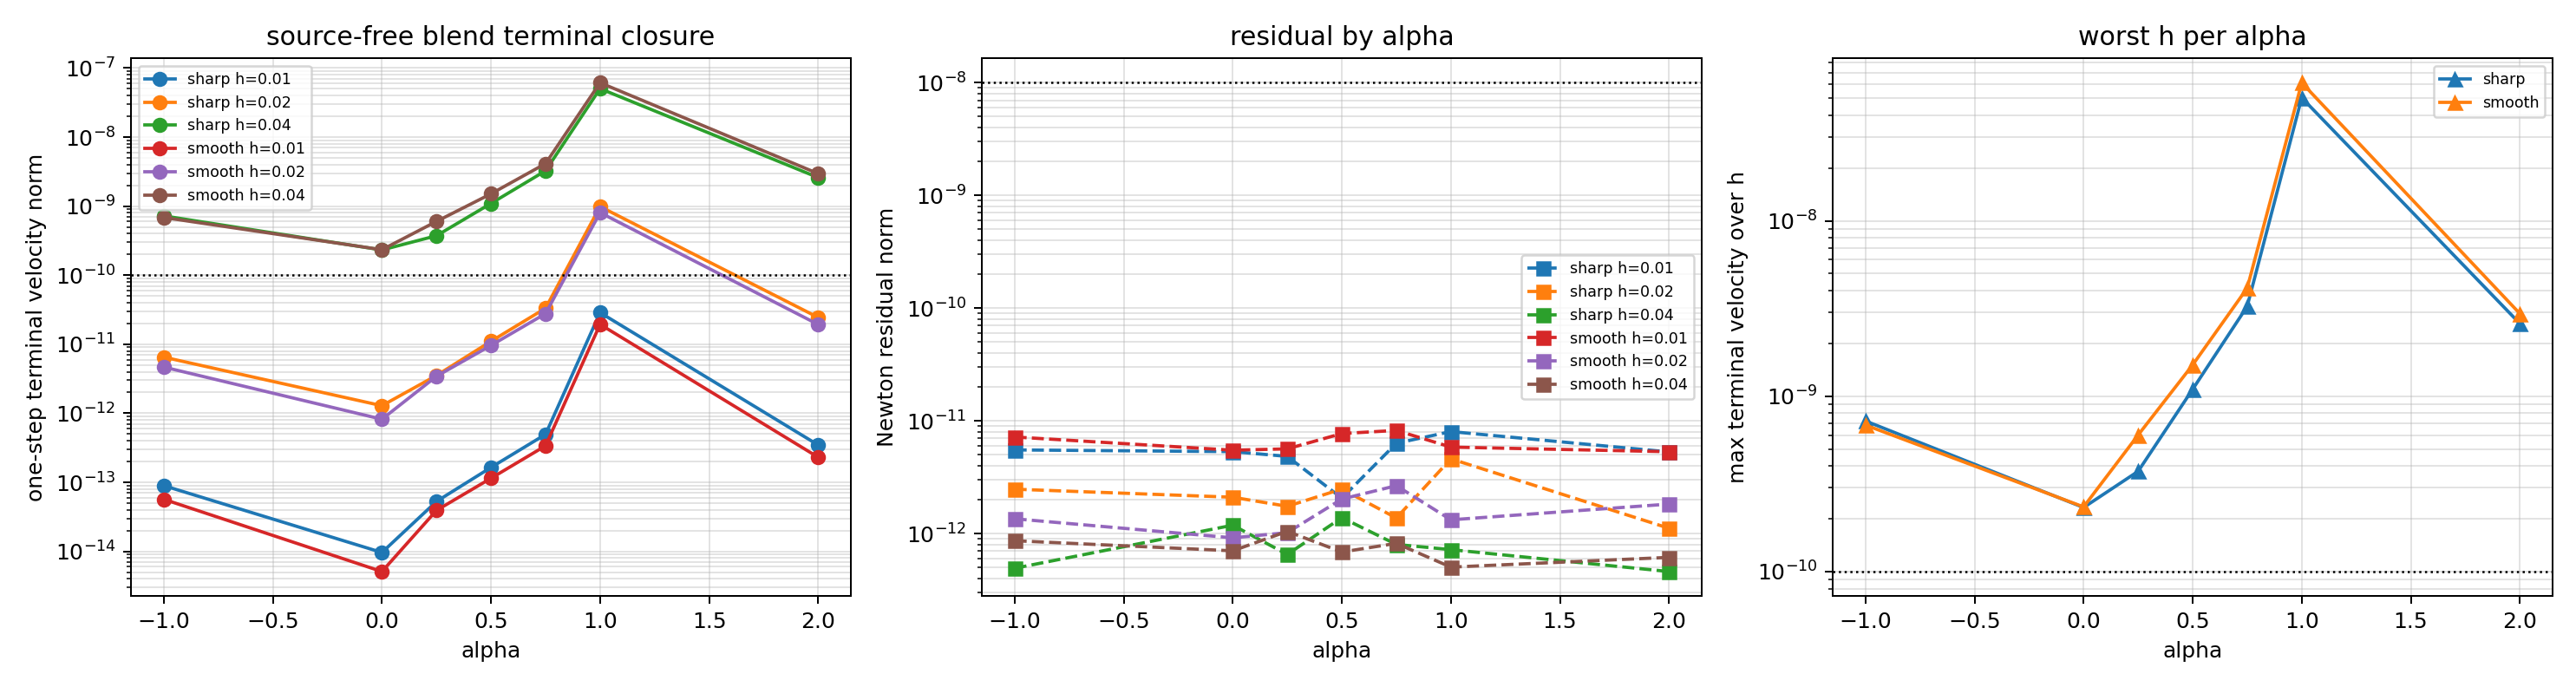

Data behind this chart, as committed beside it:
case, h, alpha, status, error_message, steps, newton_iterations, residual_norm, max_source_consistency_row_norm, max_blend_mean_closure_row_norm, max_source_free_lower_pair_row_norm, raw_terminal_endpoint_constraint_norm, raw_terminal_endpoint_velocity_constrain…, terminal_vs_gauss_position_delta_norm, terminal_vs_gauss_velocity_delta_norm, min_jacobian_rank, raw_jacobian_condition, scaled_jacobian_condition, condition_reduction_raw_to_scaled, raw_linear_residual_norm, scaled_linear_residual_norm, initial_z0_residual_norm, initial_z0_jacobian_rank, initial_z0_jacobian_condition
cylindrical_smooth, 0.04, -1, paper_tfe_lower_pair_source_free_mean_bl…, , 1, 4, 8.6325669151599944e-13, 6.4089058781621562e-16, 6.0190356580818339e-16, 8.7922047751631703e-16, 6.5755391517979260e-10, 6.8441247847417013e-10, 3.1937596410148593e-03, 2.9399078983771555e-03, 132, 1.2355293303523643e+06, 1.5987046938987478e+02, 7.9219104089967113e+03, 2.4102267474510363e-14, 5.6378938390977246e-17, 4.4087858519822445e-15, 20, 1.6575151823470364e+01
cylindrical_smooth, 0.04, 0, paper_tfe_lower_pair_source_free_mean_bl…, , 1, 4, 7.0214410145536271e-13, 8.5404261915413521e-16, 5.7109415653850341e-16, 1.0273934645324935e-15, 6.4463003202159375e-10, 2.3374895038106698e-10, 3.1937596407329545e-03, 2.9399078969132514e-03, 132, 1.2188681266593726e+06, 1.6493790275949914e+02, 7.5417464683303069e+03, 8.6577307679816704e-15, 4.4332416850871629e-17, 4.4087858519822445e-15, 20, 1.6575151823470364e+01
cylindrical_smooth, 0.04, 0.25, paper_tfe_lower_pair_source_free_mean_bl…, , 1, 4, 1.0455546450728621e-12, 5.0068391407498690e-16, 3.0629570641599418e-16, 5.8694245167846041e-16, 6.3619001794078364e-10, 6.0029947915217414e-10, 3.1937596405488336e-03, 2.9399078959562253e-03, 132, 1.2171063279705213e+06, 1.5642781940357651e+02, 8.0322462496878361e+03, 9.8931984746253007e-15, 5.7309548378428957e-17, 4.4087858519822445e-15, 20, 1.6575151823470364e+01
cylindrical_smooth, 0.04, 0.5, paper_tfe_lower_pair_source_free_mean_bl…, , 1, 4, 6.8521281595802862e-13, 6.5366139059060665e-16, 1.9015905821500885e-16, 6.8075963523850668e-16, 6.1971841228733757e-10, 1.5073936311203342e-09, 3.1937596401888022e-03, 2.9399078940865559e-03, 132, 1.2475490162576886e+06, 1.4653763271804337e+02, 9.2198769131636836e+03, 1.4593017373288959e-14, 6.6878581157777696e-17, 4.4087858519822445e-15, 20, 1.6575151823470364e+01
cylindrical_smooth, 0.04, 0.75, paper_tfe_lower_pair_source_free_mean_bl…, , 1, 4, 8.1758626035356720e-13, 5.8795683575025866e-16, 8.3556156768210455e-17, 5.9386435491560732e-16, 5.7335863098190379e-10, 4.1302538940125527e-09, 3.1937596391727972e-03, 2.9399078888069285e-03, 132, 1.9855955144773365e+06, 1.3628988718669004e+02, 1.7567344816177680e+04, 1.1064862934709117e-14, 5.4777390332610038e-17, 4.4087858519822445e-15, 20, 1.6575151823470364e+01
cylindrical_smooth, 0.04, 1, paper_tfe_lower_pair_source_free_mean_bl…, , 1, 4, 5.0311947101333335e-13, 7.7253603342105570e-16, 9.1771162845342324e-18, 7.7259053993511885e-16, 5.0689844352425951e-10, 6.1235101187938666e-08, 3.1937596171314878e-03, 2.9399077742874786e-03, 132, 2.5746116703031257e+07, 1.2096357891018993e+03, 2.1527255937100104e+04, 1.1443391108741615e-14, 5.4420475160275384e-17, 4.4087858519822445e-15, 20, 1.6575151823470364e+01
cylindrical_smooth, 0.04, 2, paper_tfe_lower_pair_source_free_mean_bl…, , 1, 4, 6.1430924285910851e-13, 9.0872903532267532e-16, 5.4965166687122881e-16, 1.0620289141698545e-15, 6.9833091986821211e-10, 2.9553502734379739e-09, 3.1937596419023000e-03, 2.9399079029866172e-03, 132, 1.5015737331219383e+06, 1.6222803781588308e+02, 1.0111069156906262e+04, 1.4955403976589698e-14, 5.2173063908346733e-17, 4.4087858519822445e-15, 20, 1.6575151823470364e+01
cylindrical_smooth, 0.02, -1, paper_tfe_lower_pair_source_free_mean_bl…, , 1, 4, 1.3514667386034723e-12, 7.1872357585689396e-16, 7.0829093983460638e-16, 1.0090786064248466e-15, 2.2643227547633633e-12, 4.6688215817765940e-12, 8.0381261297503618e-04, 3.7632663801972171e-04, 132, 3.0247771694934461e+06, 1.0110410634091863e+02, 3.0768174935841729e+04, 1.5981306994068157e-14, 3.3883411332707343e-17, 4.4087858519822445e-15, 20, 1.6575151823470364e+01
cylindrical_smooth, 0.02, 0, paper_tfe_lower_pair_source_free_mean_bl…, , 1, 4, 9.1528737555134873e-13, 4.7754656459733430e-16, 2.1887634268266783e-16, 5.2531664236425690e-16, 2.2279085869978694e-12, 8.1983350023314533e-13, 8.0381261297307930e-04, 3.7632663799403029e-04, 132, 2.9907905866280114e+06, 1.0568991415489810e+02, 2.9129507602383277e+04, 1.2124797931978628e-14, 3.1691275282037226e-17, 4.4087858519822445e-15, 20, 1.6575151823470364e+01
cylindrical_smooth, 0.02, 0.25, paper_tfe_lower_pair_source_free_mean_bl…, , 1, 4, 1.0181781969350315e-12, 6.7751791715351552e-16, 1.0461259655344717e-16, 6.8554673321495190e-16, 2.2040527364381146e-12, 3.4338806090623657e-12, 8.0381261297118812e-04, 3.7632663797724684e-04, 132, 3.1148521794005521e+06, 9.6174734354237941e+01, 3.3650431651016785e+04, 1.6473231654429090e-14, 5.4694375079063371e-17, 4.4087858519822445e-15, 20, 1.6575151823470364e+01
cylindrical_smooth, 0.02, 0.5, paper_tfe_lower_pair_source_free_mean_bl…, , 1, 4, 2.0216500089763358e-12, 5.8199262864813453e-16, 1.9016591626376879e-16, 6.1227321965704509e-16, 2.1573214779524200e-12, 9.6132149342701049e-12, 8.0381261296827455e-04, 3.7632663794383417e-04, 132, 3.9861828529029246e+06, 8.8250004796398230e+01, 4.7012853029558319e+04, 1.1272212619877906e-14, 3.7911261123317515e-17, 4.4087858519822445e-15, 20, 1.6575151823470364e+01
cylindrical_smooth, 0.02, 0.75, paper_tfe_lower_pair_source_free_mean_bl…, , 1, 4, 2.6584124938409117e-12, 2.8932389932632366e-16, 1.4614304353320048e-16, 3.2413902556547493e-16, 2.0242862156400797e-12, 2.7743919412095083e-11, 8.0381261295980465e-04, 3.7632663784689224e-04, 132, 8.0908664936800087e+06, 1.0707963938340258e+02, 7.7450115832681695e+04, 7.7227626598212966e-15, 4.0652866004688344e-17, 4.4087858519822445e-15, 20, 1.6575151823470364e+01
cylindrical_smooth, 0.02, 1, paper_tfe_lower_pair_source_free_mean_bl…, , 1, 4, 1.3231309452139348e-12, 6.2029304620024468e-16, 2.4429844010309340e-18, 6.2029785695032235e-16, 5.6080483702928197e-12, 8.0609949072336359e-10, 8.0381261259292419e-04, 3.7632663368599150e-04, 132, 2.0624853219920531e+08, 3.2270334472969762e+03, 6.6010952456995743e+04, 2.3554306437352553e-14, 3.8220302944103067e-17, 4.4087858519822445e-15, 20, 1.6575151823470364e+01
cylindrical_smooth, 0.02, 2, paper_tfe_lower_pair_source_free_mean_bl…, , 1, 4, 1.8251334159936618e-12, 4.1632306110490587e-16, 1.7278755297162677e-16, 4.5075539893569982e-16, 2.3772181724370023e-12, 1.9310324327210719e-11, 8.0381261298194612e-04, 3.7632663809821848e-04, 132, 5.0967990549466545e+06, 1.2235152831759672e+02, 4.1943858561233370e+04, 2.9744146424114297e-14, 4.2981647665305294e-17, 4.4087858519822445e-15, 20, 1.6575151823470364e+01
cylindrical_smooth, 0.01, -1, paper_tfe_lower_pair_source_free_mean_bl…, , 1, 4, 7.1878896202906392e-12, 3.0473524820208573e-16, 4.8585694173463899e-16, 5.7351594513886283e-16, 1.2124977212790064e-14, 5.6821717693397810e-14, 2.0138320357221171e-04, 7.3771806646877761e-05, 132, 1.1987770110613912e+07, 1.1841567367693210e+02, 1.0123465702116073e+05, 2.6118352413397903e-14, 3.4306416355673423e-17, 4.4087858519822445e-15, 20, 1.6575151823470364e+01
cylindrical_smooth, 0.01, 0, paper_tfe_lower_pair_source_free_mean_bl…, , 1, 4, 5.4890204563679379e-12, 3.1079898458668636e-16, 1.9053457224992229e-16, 3.6455374369573568e-16, 1.2058771900968973e-14, 5.1025674988842305e-15, 2.0138320357235582e-04, 7.3771806646553259e-05, 132, 1.1791160062409671e+07, 1.2250580306191799e+02, 9.6281410675582083e+04, 1.6786056996670307e-14, 4.4983444637900884e-17, 4.4087858519822445e-15, 20, 1.6575151823470364e+01
cylindrical_smooth, 0.01, 0.25, paper_tfe_lower_pair_source_free_mean_bl…, , 1, 4, 5.6382350099286440e-12, 4.3660746023721981e-16, 5.5281621919857545e-17, 4.4009332198624143e-16, 1.1943834528182486e-14, 3.9223446439581626e-14, 2.0138320357226803e-04, 7.3771806646419008e-05, 132, 1.2412179959959475e+07, 1.1001672342378272e+02, 1.1282084735561474e+05, 7.3829626892160765e-15, 3.4539145708554929e-17, 4.4087858519822445e-15, 20, 1.6575151823470364e+01
cylindrical_smooth, 0.01, 0.5, paper_tfe_lower_pair_source_free_mean_bl…, , 1, 4, 7.7104649420187123e-12, 3.6258700730639232e-16, 5.0419580284644591e-17, 3.6607577349981182e-16, 1.1262312001390403e-14, 1.1457483100973982e-13, 2.0138320357223827e-04, 7.3771806645971788e-05, 132, 1.5986869127188770e+07, 1.0202367084745985e+02, 1.5705494765965050e+05, 2.5578751331773636e-14, 3.1088594416100014e-17, 4.4087858519822445e-15, 20, 1.6575151823470364e+01
cylindrical_smooth, 0.01, 0.75, paper_tfe_lower_pair_source_free_mean_bl…, , 1, 4, 8.2198030753028066e-12, 5.5209204490740932e-16, 3.2873189023251918e-17, 5.5306986231994532e-16, 1.0518500883306847e-14, 3.3812485895040881e-13, 2.0138320357231742e-04, 7.3771806645026865e-05, 132, 3.2786535556080032e+07, 1.4683030682706172e+02, 2.2616855043089332e+05, 2.9375446337107417e-14, 2.4186566482463578e-17, 4.4087858519822445e-15, 20, 1.6575151823470364e+01
cylindrical_smooth, 0.01, 1, paper_tfe_lower_pair_source_free_mean_bl…, , 1, 4, 5.8465040125023197e-12, 4.1450355386816099e-16, 3.1376088508607572e-18, 4.1451542885474896e-16, 8.0295934640288492e-14, 1.9398397488127462e-11, 2.0138320356622810e-04, 7.3771806556849028e-05, 132, 1.6492592468327284e+09, 8.7650710214768278e+03, 1.9066483045988245e+05, 2.5119207732657303e-14, 3.5409968144410050e-17, 4.4087858519822445e-15, 20, 1.6575151823470364e+01
cylindrical_smooth, 0.01, 2, paper_tfe_lower_pair_source_free_mean_bl…, , 1, 4, 5.3203616922816443e-12, 5.5190823439461340e-16, 3.7168686879507182e-16, 6.6539749595806603e-16, 1.2811188214777514e-14, 2.3087204088332731e-13, 2.0138320357247603e-04, 7.3771806647663279e-05, 132, 2.0368962818152931e+07, 1.5441408016439419e+02, 1.3216187313477628e+05, 3.1570934427930517e-14, 4.5031650977531831e-17, 4.4087858519822445e-15, 20, 1.6575151823470364e+01
cylindrical_sharp, 0.04, -1, paper_tfe_lower_pair_source_free_mean_bl…, , 1, 4, 4.9153713385748867e-13, 5.9845154251494320e-16, 1.5918522816098821e-15, 1.7006286882224179e-15, 3.4181465854414016e-10, 7.2229172809171640e-10, 3.1344075166362616e-03, 9.1250271795554141e-04, 132, 6.3695959307822620e+05, 5.6497168067864919e+01, 1.5194632461206944e+04, 1.5425858143017423e-14, 5.2587773019292345e-17, 5.9415067247857465e-15, 20, 1.6511184154789674e+01
cylindrical_sharp, 0.04, 0, paper_tfe_lower_pair_source_free_mean_bl…, , 1, 4, 1.1852405566443735e-12, 4.8877421447328416e-16, 4.7549825407395170e-16, 6.8190822136219495e-16, 3.3134665038722983e-10, 2.3187223050578559e-10, 3.1344075162565961e-03, 9.1250271709086774e-04, 132, 6.4187043441020383e+05, 6.1122612167085336e+01, 1.4001828895836614e+04, 9.8511255608293449e-15, 3.3837333937611484e-17, 5.9415067247857465e-15, 20, 1.6511184154789674e+01
cylindrical_sharp, 0.04, 0.25, paper_tfe_lower_pair_source_free_mean_bl…, , 1, 4, 6.5190467606074650e-13, 5.4869559093857460e-16, 2.3242967948065127e-16, 5.9589462778154817e-16, 3.2452070865233345e-10, 3.7275464198510306e-10, 3.1344075160083520e-03, 9.1250271652533162e-04, 132, 6.7986777024840552e+05, 5.8566666256454354e+01, 1.5064575546435877e+04, 1.8974200160110811e-14, 5.6415182880777444e-17, 5.9415067247857465e-15, 20, 1.6511184154789674e+01
cylindrical_sharp, 0.04, 0.5, paper_tfe_lower_pair_source_free_mean_bl…, , 1, 4, 1.3827311873806362e-12, 5.6478061838642147e-16, 2.0646625848851533e-16, 6.0133639736772556e-16, 3.1122537229605038e-10, 1.0943198427932098e-09, 3.1344075155232691e-03, 9.1250271542066665e-04, 132, 9.8281353508896625e+05, 6.2627552794635562e+01, 1.9015960739995786e+04, 1.0739613572786069e-14, 3.8690399792309806e-17, 5.9415067247857465e-15, 20, 1.6511184154789674e+01
cylindrical_sharp, 0.04, 0.75, paper_tfe_lower_pair_source_free_mean_bl…, , 1, 4, 8.0000253649110489e-13, 8.1647236239663299e-16, 8.5647913835128953e-17, 8.2095230293960954e-16, 2.7404420591003442e-10, 3.2493566970607136e-09, 3.1344075141535024e-03, 9.1250271230195249e-04, 132, 1.9880584538323050e+06, 1.0423393642982789e+02, 1.9472143464867353e+04, 9.3122856196203107e-15, 4.4455574882595730e-17, 5.9415067247857465e-15, 20, 1.6511184154789674e+01
cylindrical_sharp, 0.04, 1, paper_tfe_lower_pair_source_free_mean_bl…, , 1, 4, 7.1928088844468464e-13, 6.1581240354154814e-16, 7.2407133640780141e-18, 6.1585497017206834e-16, 6.0712573940681730e-10, 5.0291251797214189e-08, 3.1344074844441789e-03, 9.1250264466528148e-04, 132, 2.4572628269014820e+07, 1.4108449780336036e+03, 1.7767821760799878e+04, 1.9430993065492119e-14, 4.1649022408618895e-17, 5.9415067247857465e-15, 20, 1.6511184154789674e+01
cylindrical_sharp, 0.04, 2, paper_tfe_lower_pair_source_free_mean_bl…, , 1, 4, 4.5957378734219379e-13, 6.6624015663908131e-16, 6.4363715402343010e-16, 9.2636101621227997e-16, 3.7494929543202754e-10, 2.5924233282733587e-09, 3.1344075178322936e-03, 9.1250272067851777e-04, 132, 9.1660035059117712e+05, 7.0407350122181356e+01, 1.3118900177604673e+04, 7.6370542160825118e-15, 5.0153525969676668e-17, 5.9415067247857465e-15, 20, 1.6511184154789674e+01
cylindrical_sharp, 0.02, -1, paper_tfe_lower_pair_source_free_mean_bl…, , 1, 4, 2.4736188009539911e-12, 4.7047035247778170e-16, 3.4595556986743500e-16, 5.8397569203081547e-16, 7.2748047235462856e-13, 6.5024631410961022e-12, 7.8254180834517139e-04, 8.0391092777930083e-05, 132, 2.5070748971080938e+06, 2.5198841942542447e+01, 1.0051869809821479e+05, 1.7266409371998367e-14, 2.8335983989308971e-17, 5.9415067247857465e-15, 20, 1.6511184154789674e+01
cylindrical_sharp, 0.02, 0, paper_tfe_lower_pair_source_free_mean_bl…, , 1, 4, 2.0991592000508745e-12, 2.2440537634825507e-16, 2.0636351124334985e-16, 3.0486664577596246e-16, 6.7940502676255345e-13, 1.2875549239429499e-12, 7.8254180834242976e-04, 8.0391092779024057e-05, 132, 2.5107064509500186e+06, 2.3845505698225406e+01, 1.1301870044325260e+05, 1.5154589549696584e-14, 2.8487205350389174e-17, 5.9415067247857465e-15, 20, 1.6511184154789674e+01
cylindrical_sharp, 0.02, 0.25, paper_tfe_lower_pair_source_free_mean_bl…, , 1, 4, 1.7437189329345819e-12, 6.2430053922618574e-16, 3.6601678804857700e-16, 7.2368463602007141e-16, 6.4787892848184589e-13, 3.5262289250334340e-12, 7.8254180834030505e-04, 8.0391092779688375e-05, 132, 2.5670873274733531e+06, 2.7422989547584180e+01, 9.8181961741709150e+04, 8.9631413965618599e-15, 3.3651698552117845e-17, 5.9415067247857465e-15, 20, 1.6511184154789674e+01
cylindrical_sharp, 0.02, 0.5, paper_tfe_lower_pair_source_free_mean_bl…, , 1, 4, 2.4821952097454709e-12, 5.9334801012115230e-16, 1.3644755970755570e-16, 6.0883478683866122e-16, 5.8793262664034803e-13, 1.1031462450258629e-11, 7.8254180833658288e-04, 8.0391092781048439e-05, 132, 3.9128125289675435e+06, 5.0661996303324159e+01, 7.7519479142981902e+04, 1.1281802923855372e-14, 2.9545043101489122e-17, 5.9415067247857465e-15, 20, 1.6511184154789674e+01
cylindrical_sharp, 0.02, 0.75, paper_tfe_lower_pair_source_free_mean_bl…, , 1, 4, 1.3725355600316074e-12, 8.1861667010660261e-16, 1.7347888031194879e-17, 8.1880046519012507e-16, 4.2810560669357426e-13, 3.3221005452146081e-11, 7.8254180832551827e-04, 8.0391092784883628e-05, 132, 8.1882915875407672e+06, 1.3040018238358314e+02, 6.2873503030211526e+04, 1.8238731654508330e-14, 3.0672054680979628e-17, 5.9415067247857465e-15, 20, 1.6511184154789674e+01
cylindrical_sharp, 0.02, 1, paper_tfe_lower_pair_source_free_mean_bl…, , 1, 4, 4.6005472968252007e-12, 3.5521610365307615e-16, 5.1060004071300158e-18, 3.5525279947472695e-16, 8.3713345548076955e-12, 9.8645313360859540e-10, 7.8254180785022637e-04, 8.0391092954872732e-05, 132, 1.9642914668294433e+08, 3.6468543355888164e+03, 5.4003356345592983e+04, 1.2556731921059111e-14, 2.6691007448141245e-17, 5.9415067247857465e-15, 20, 1.6511184154789674e+01
cylindrical_sharp, 0.02, 2, paper_tfe_lower_pair_source_free_mean_bl…, , 1, 4, 1.1129718026972016e-12, 1.5230808780840808e-15, 3.8804553449245821e-16, 1.5717362049736310e-15, 8.7852216955365556e-13, 2.4419884444698326e-11, 7.8254180835435870e-04, 8.0391092774756407e-05, 132, 3.5642378900339366e+06, 8.8170823987898473e+01, 4.0478728139862535e+04, 1.5680833840042041e-14, 2.0547031575480845e-17, 5.9415067247857465e-15, 20, 1.6511184154789674e+01
cylindrical_sharp, 0.01, -1, paper_tfe_lower_pair_source_free_mean_bl…, , 1, 4, 5.5188873160879147e-12, 1.7054194238525501e-16, 2.7453735101171895e-16, 3.2319546904786183e-16, 1.5872187554852009e-15, 8.9567521409724814e-14, 1.9555152963385148e-04, 1.7898374456154249e-05, 132, 1.0022801811817290e+07, 3.1330268405435543e+01, 3.2240092049040529e+05, 3.2846976419141989e-14, 1.6517109529411638e-17, 5.9415067247857465e-15, 20, 1.6511184154789674e+01
cylindrical_sharp, 0.01, 0, paper_tfe_lower_pair_source_free_mean_bl…, , 1, 4, 5.3303911481659836e-12, 3.6119300048452558e-16, 1.1883448378067257e-16, 3.8023942212037065e-16, 1.4812426982073928e-15, 9.6405762627465605e-15, 1.9555152963373411e-04, 1.7898374456158288e-05, 132, 1.0035855682416430e+07, 2.7055602494105834e+01, 3.7889744311796385e+05, 2.2887831681595711e-14, 2.1497261763381696e-17, 5.9415067247857465e-15, 20, 1.6511184154789674e+01
cylindrical_sharp, 0.01, 0.25, paper_tfe_lower_pair_source_free_mean_bl…, , 1, 4, 4.8334898636362882e-12, 2.4711621907608192e-16, 9.6509321261301111e-17, 2.6529318653289068e-16, 1.3205317590975166e-15, 5.2871531421883047e-14, 1.9555152963376528e-04, 1.7898374456119599e-05, 132, 1.0310225495214820e+07, 3.1455621441031518e+01, 3.3264076360981981e+05, 4.6659941521560245e-14, 2.6244734046807683e-17, 5.9415067247857465e-15, 20, 1.6511184154789674e+01
cylindrical_sharp, 0.01, 0.5, paper_tfe_lower_pair_source_free_mean_bl…, , 1, 4, 2.0588781476510380e-12, 4.6131515123518446e-16, 2.2259908926338577e-16, 5.1221286912769957e-16, 9.9649630835277658e-16, 1.6439145191133346e-13, 1.9555152963370869e-04, 1.7898374456104989e-05, 132, 1.5798828201542394e+07, 6.2372030285156612e+01, 2.5329988665291568e+05, 1.1590402673535893e-14, 2.4459128184248074e-17, 5.9415067247857465e-15, 20, 1.6511184154789674e+01
cylindrical_sharp, 0.01, 0.75, paper_tfe_lower_pair_source_free_mean_bl…, , 1, 4, 6.3216650680079962e-12, 4.2515783688318338e-16, 8.6720917931054937e-17, 4.3391209232976249e-16, 1.5202837332763837e-15, 4.9520701043851229e-13, 1.9555152963371411e-04, 1.7898374455920454e-05, 132, 3.3393819095396440e+07, 1.6538068010751232e+02, 2.0207523218098682e+05, 1.1862188959135107e-14, 3.6016467755598414e-17, 5.9415067247857465e-15, 20, 1.6511184154789674e+01
cylindrical_sharp, 0.01, 1, paper_tfe_lower_pair_source_free_mean_bl…, , 1, 4, 8.0269026253398500e-12, 4.4574646527197167e-16, 2.9933510945737219e-18, 4.4575651588421290e-16, 1.2945863217827989e-13, 2.8709989537537473e-11, 1.9555152962595607e-04, 1.7898374445396897e-05, 132, 1.5717322252302480e+09, 9.1417460210522040e+03, 1.7215780468140557e+05, 2.5985600171157508e-14, 3.4289057658970931e-17, 5.9415067247857465e-15, 20, 1.6511184154789674e+01
cylindrical_sharp, 0.01, 2, paper_tfe_lower_pair_source_free_mean_bl…, , 1, 4, 5.2953265826182937e-12, 1.9434381687547773e-16, 1.9018787628014100e-16, 2.7192084775110467e-16, 2.9012277390620129e-15, 3.4713937917611227e-13, 1.9555152963389102e-04, 1.7898374456227477e-05, 132, 1.3988841057688154e+07, 1.0952265789805541e+02, 1.2772591705211721e+05, 1.6498576121976182e-14, 2.3905612004491888e-17, 5.9415067247857465e-15, 20, 1.6511184154789674e+01
